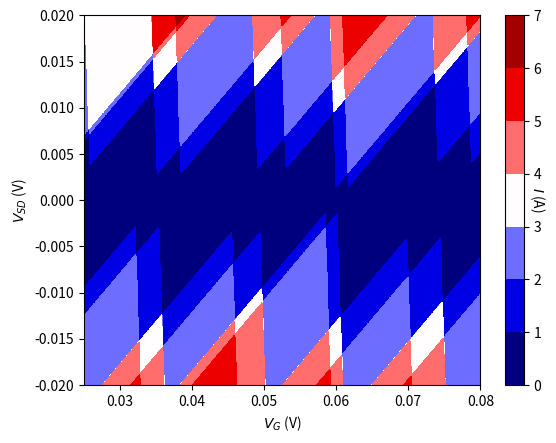

Reproduce this figure in Python.
import numpy as np
import matplotlib.pyplot as plt
from scipy.ndimage import gaussian_filter
from random import seed
from random import random

# seed random number generator
seed(1)

# Define Constants

N = range(1,8)
N_0 = 0
C_S = 5E-19
C_D = 10E-19
C_G = 12E-18
C = C_S + C_D + C_G
e = 1.6E-19
E_C = (e ** 2) / C

# Define a 1D array for the values for the voltages
V_SD = np.linspace(-0.02, 0.02, 1000)
V_G = np.linspace(0.025, 0.08, 1000)

# Generate 2D array to represent possible voltage combinations

V_SD_grid, V_G_grid = np.meshgrid(V_SD, V_G)

# Define the potential energies of the source and drain

mu_D = 0  # drain potential energy (convention for it to equal zero - grounded)
mu_S = - e * V_SD  # source potential energy

I_tot = np.zeros(V_SD_grid.shape)  # Define the total current


def electricPotential(n, V_SD_grid, V_G_grid):

    """
    Function to compute the electric potential of the QDot.
    :param n: the number of electrons in the dot
    :param V_SD_grid: the 2d array of source-drain voltage values
    :param V_G_grid: the 2d array of gate voltage values
    :return: The Electric Potential for adding the nth electron to the dot
    """

    E_N = E_C * random() / n

    return (n - N_0 - 1/2) * E_C - (E_C / e) * (C_S * V_SD_grid + C_G * V_G_grid) + E_N

def currentChecker(mu_N):
    """
    Function to determne region where current is allowed to flow and where there is a blockade.
    Finds indexes corresponding to values of V_SD and V_G for which current can flow from source-drain or drain-source
    :param mu_N: The electric potential to add the Nth electron to the system.
    :return: The Total allowed current across the grid of voltages. It is either 0, 1, or 2 (units and additive effects of different levels not considered)
    """
    # the algorithm below looks contrived but it removes the need for for loops increasing runtime
    # it checks whether the potential energy of the electron state is between the source and drain
    condition1 = mu_N > 0
    condition2 = mu_N < mu_S
    condition3 = V_SD < 0
    condition4 = mu_N < 0
    condition5 = mu_N > mu_S
    condition6 = V_SD > 0

    # Consider both scenarios where mu_D < mu_N < mu_S and mu_S < mu_N < mu_D
    I_1 = (condition1 & condition2 & condition3).astype(int)
    I_2 = (condition4 & condition5 & condition6).astype(int)
    return I_2 + I_1  # combine the result of these possibilities.


fig = plt.figure()

for n in N:
    value = random()  # generate a random number between 0 and 1
    min_value = 1  # minimum number of range
    max_value = 4  # maximum number of range
    scaled_value1 = min_value + (value * (max_value - min_value))  # random float between min_value and max_value
    scaled_value2 = min_value + (value * (max_value - min_value))  # random float between min_value and max_value
    scaled_value3 = min_value + (value * (max_value - min_value))  # random float between min_value and max_value

    # potential energy of ground to ground transition GS(N-1) -> GS(N)
    mu_N = electricPotential(n, V_SD_grid, V_G_grid)

    allowed_indices = currentChecker(mu_N)

    if n != 1:
        # potential energy of  ground to excited transition GS(N-1) -> ES(N)
        mu_N_transition1 = mu_N + E_C * scaled_value1/10
        mu_N_transition1 = np.multiply(mu_N_transition1, allowed_indices)
        '''This does element-wise multiplication
         with allowed_indices. Ensures current only flows / transition occurs only if ground state is free'''

        # potential energy of excited to ground transition ES(N-1) -> GS(N)
        mu_N_transition2 = mu_N - E_C * scaled_value2/10
        mu_N_transition2 = np.multiply(mu_N_transition2, allowed_indices)
        I_tot += currentChecker(mu_N) + currentChecker(mu_N_transition1) + currentChecker(mu_N_transition2)
    else:
        I_tot += currentChecker(mu_N) # If statement used as only transition to ground state is allowed
        mu_N_transition2 = mu_N - E_C * scaled_value2 / 10
        mu_N_transition2 = np.multiply(mu_N_transition2, allowed_indices)

I_tot_filter = gaussian_filter(I_tot, sigma=0)  # Apply Gaussian Filter. The greater sigma the more blur.

# Plot diamonds

contour = plt.contourf(V_G_grid,V_SD_grid, I_tot_filter, cmap="seismic")
plt.ylabel("$V_{SD}$ (V)")
plt.xlabel("$V_{G}$ (V)")
cbar1 = fig.colorbar(contour)
cbar1.ax.set_ylabel("$I$ (A)", rotation=270)
plt.show()


